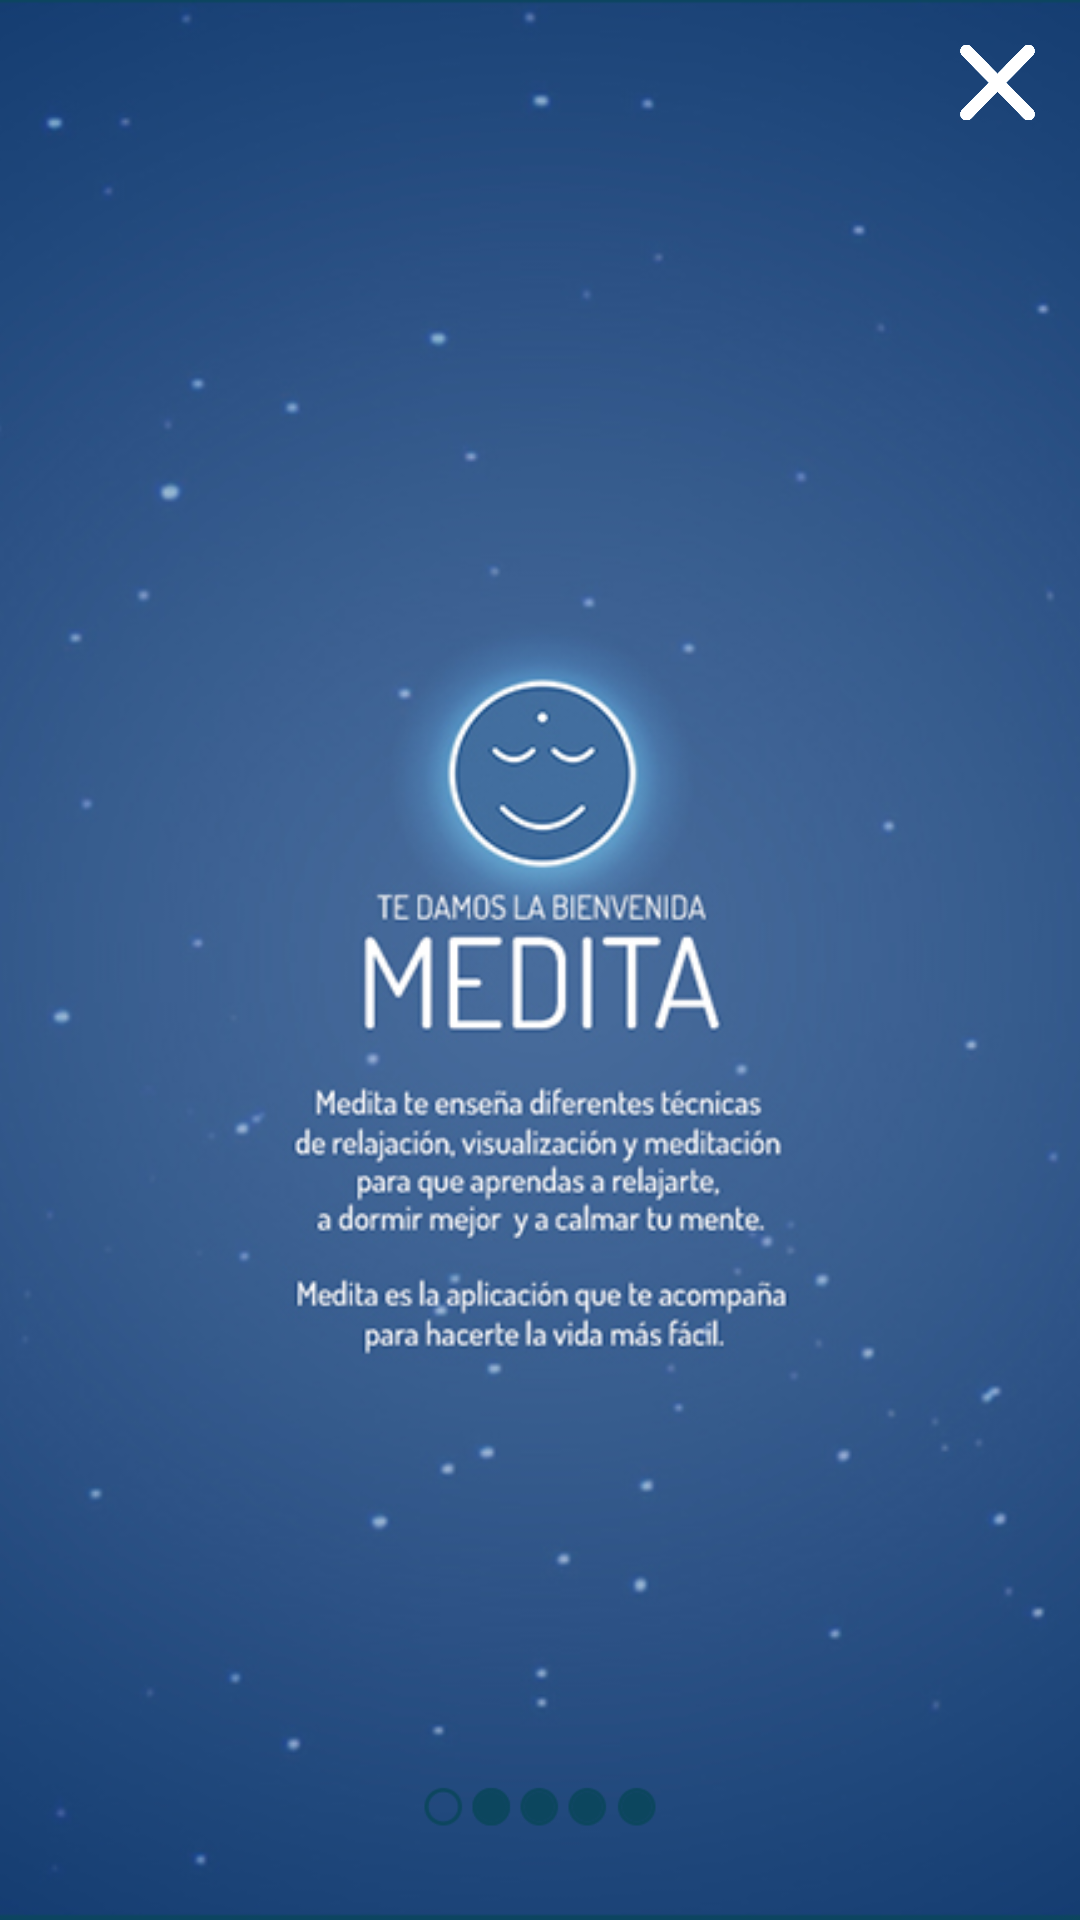

Reconstruct the res/layout file that produces this screen, plus the resources it refers to.
<!-- AndroidManifest.xml: application theme AppTheme -->
<!-- res/layout/activity_tutorial.xml -->
<?xml version="1.0" encoding="utf-8"?>
<RelativeLayout xmlns:android="http://schemas.android.com/apk/res/android"
    android:layout_width="match_parent"
    android:layout_height="match_parent"
    android:orientation="vertical" >
    
    <ImageView
	   android:id="@+id/imageSwitcher1"
	   android:layout_width="match_parent"
	   android:layout_height="match_parent"
	   android:layout_centerHorizontal="true"
	   android:layout_centerVertical="true" 
	   android:scaleType="centerCrop"
	   android:src="@drawable/medita_tutorial_0">
	</ImageView>
	
    <ImageView
	   android:id="@+id/close_tuto"
	   android:layout_width="25dp"
	   android:layout_height="25dp"
	   android:layout_alignParentTop="true"
	   android:layout_alignParentRight="true"
	   android:layout_marginTop="15dp"
	   android:layout_marginRight="15dp"
	   android:scaleType="centerCrop"
	   android:src="@drawable/close_tuto">
	</ImageView>
	
    <ImageView
	   android:id="@+id/indicador"
	   android:layout_width="wrap_content"
	   android:layout_height="wrap_content"
	   android:layout_alignParentBottom="true"
	   android:layout_centerHorizontal="true"
	   android:src="@drawable/swipe1"
	   android:layout_marginBottom="25dp" >
	</ImageView>
    

</RelativeLayout>
<!-- resources referenced by this layout -->
<resources>
  <!-- drawable close_tuto: png bitmap (drawable-xhdpi, 6011 bytes) -->
  <!-- drawable medita_tutorial_0: jpg bitmap (drawable-xhdpi, 110654 bytes) -->
  <!-- drawable swipe1: png bitmap (drawable-xhdpi, 1871 bytes) -->
  <style name="AppTheme" parent="AppBaseTheme">
          
      </style>
  <style name="AppBaseTheme" parent="android:Theme.Light">
          
      </style>
</resources>
